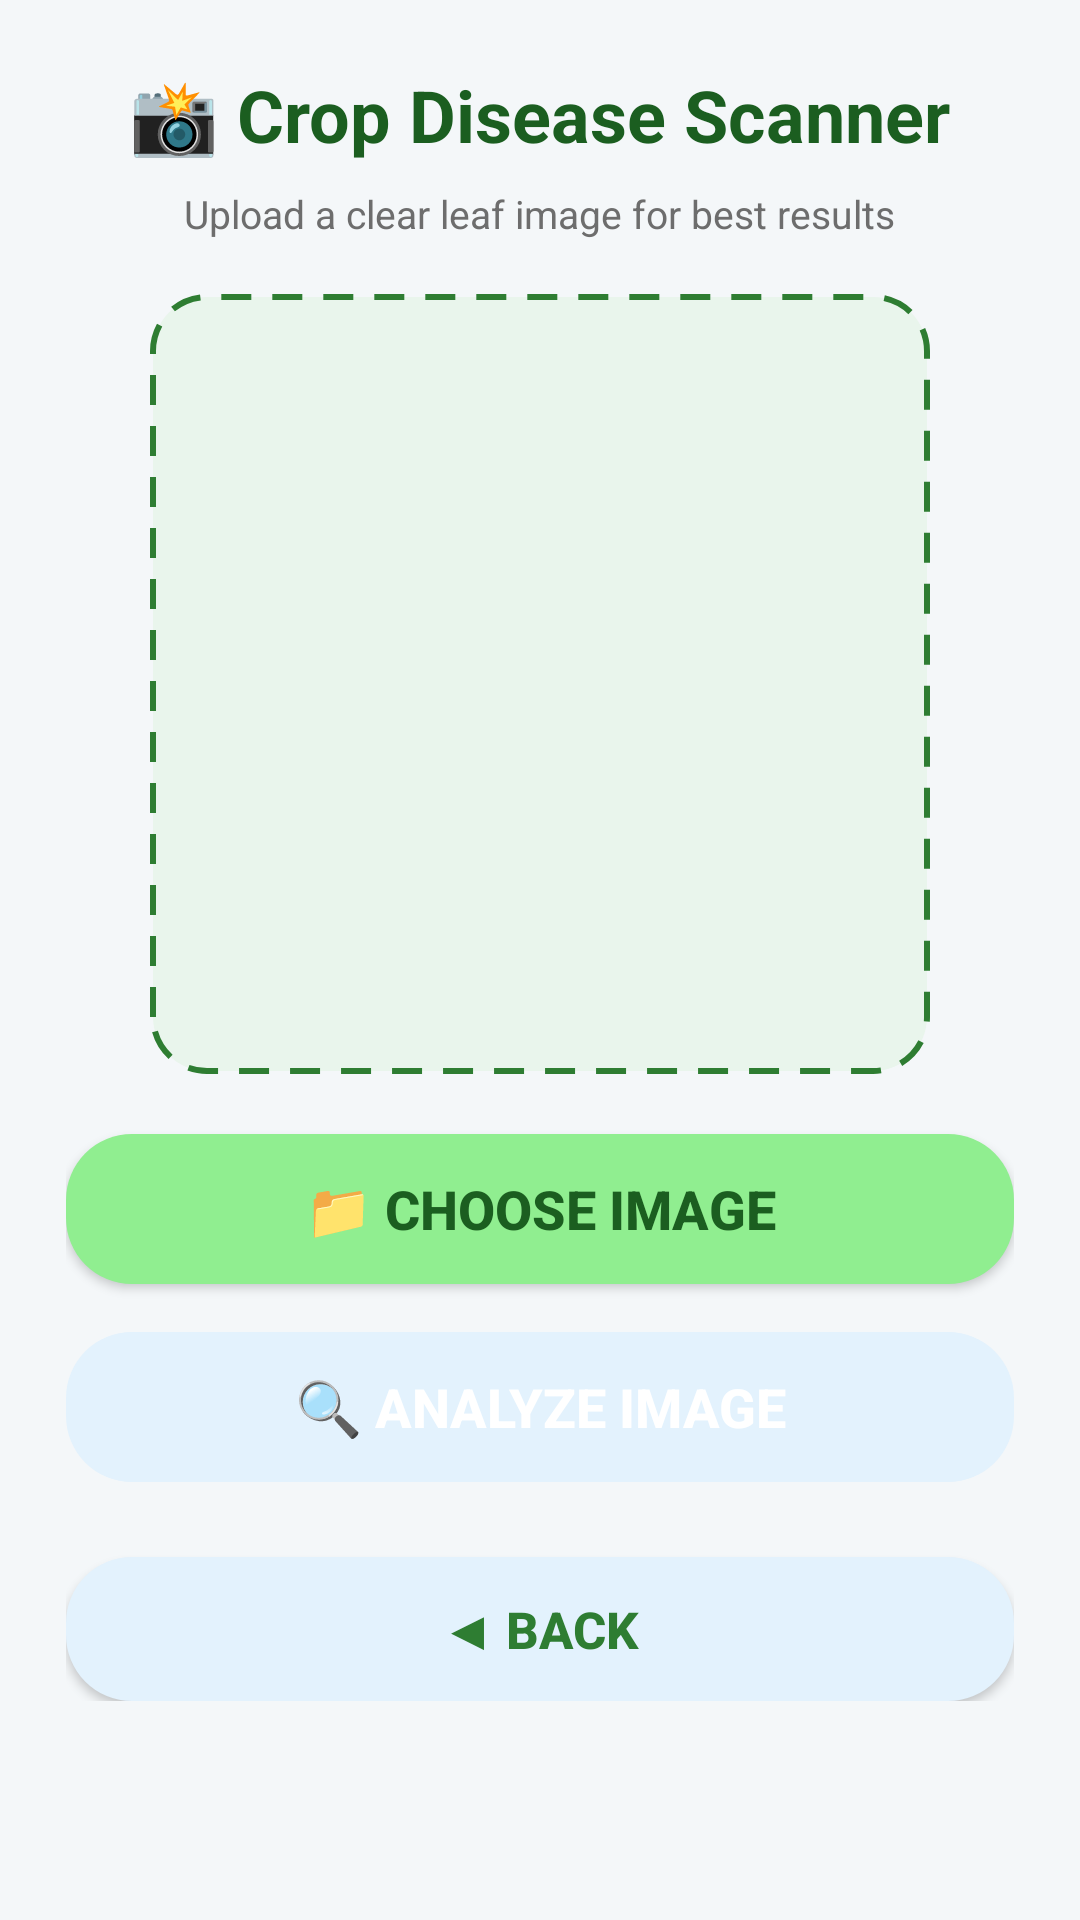

Layout XML and referenced resources for this Android screen:
<!-- AndroidManifest.xml: application theme Theme.CropCare -->
<!-- res/layout/activity_scan.xml -->
<?xml version="1.0" encoding="utf-8"?>
<ScrollView xmlns:android="http://schemas.android.com/apk/res/android"
    android:layout_width="match_parent"
    android:layout_height="match_parent"
    android:background="#F4F7F9"
    android:padding="22dp">

    <LinearLayout
        android:layout_width="match_parent"
        android:layout_height="wrap_content"
        android:gravity="center_horizontal"
        android:orientation="vertical">

        <TextView
            android:layout_width="wrap_content"
            android:layout_height="wrap_content"
            android:text="📸 Crop Disease Scanner"
            android:textSize="24sp"
            android:textStyle="bold"
            android:textColor="#1B5E20"
            android:layout_marginBottom="8dp"/>

        <TextView
            android:layout_width="wrap_content"
            android:layout_height="wrap_content"
            android:text="Upload a clear leaf image for best results"
            android:textColor="#6D6D6D"
            android:textSize="13sp"
            android:layout_marginBottom="18dp" />

        <FrameLayout
            android:id="@+id/framePreview"
            android:layout_width="260dp"
            android:layout_height="260dp"
            android:background="@drawable/bg_dashed_upload"
            android:padding="10dp"
            android:layout_marginBottom="20dp">

            <ImageView
                android:id="@+id/ivPreview"
                android:layout_width="match_parent"
                android:layout_height="match_parent"
                android:scaleType="centerCrop"
                android:src="@drawable/ic_upload_leaf"
                android:padding="15dp"/>
        </FrameLayout>

        <Button
            android:id="@+id/btnUpload"
            android:layout_width="match_parent"
            android:layout_height="50dp"
            android:text="📁 Choose Image"
            android:textSize="18sp"
            android:textStyle="bold"
            android:background="@drawable/card_bg_green"
            android:textColor="#1B5E20"/>

        <Button
            android:id="@+id/btnProceed"
            android:layout_width="match_parent"
            android:layout_height="50dp"
            android:text="🔍 Analyze Image"
            android:textSize="18sp"
            android:textStyle="bold"
            android:layout_marginTop="16dp"
            android:background="@drawable/card_bg_blue"
            android:textColor="@android:color/white"
            android:enabled="false"/>

        
        <Button
            android:id="@+id/btnBack"
            android:layout_width="match_parent"
            android:layout_height="48dp"
            android:layout_marginTop="25dp"
            android:text="◀ Back"
            android:textColor="#2E7D32"
            android:textStyle="bold"
            android:background="@drawable/card_bg_blue"
            android:textSize="17sp"/>
    </LinearLayout>
</ScrollView>
<!-- resources referenced by this layout -->
<resources>
  <!-- drawable bg_dashed_upload (drawable) -->
  <?xml version="1.0" encoding="utf-8"?>
  <shape xmlns:android="http://schemas.android.com/apk/res/android"
  android:shape="rectangle">
  <stroke
      android:width="2dp"
      android:color="#2E7D32"
      android:dashWidth="10dp"
      android:dashGap="7dp"/>
  <corners android:radius="18dp"/>
  <solid android:color="#E9F5EC"/>
  </shape>
  <!-- drawable card_bg_blue (drawable) -->
  <?xml version="1.0" encoding="utf-8"?>
  <shape xmlns:android="http://schemas.android.com/apk/res/android">
  <corners android:radius="22dp"/>
  <solid android:color="#E3F2FD"/>
  </shape>
  <!-- drawable card_bg_green (drawable) -->
  <?xml version="1.0" encoding="utf-8"?>
  <shape xmlns:android="http://schemas.android.com/apk/res/android">
  <corners android:radius="22dp"/>
  <solid android:color="#90EE90"/>
  </shape>
  <style name="Theme.CropCare" parent="Theme.Material3.Light.NoActionBar">
      
      <item name="colorPrimary">@color/green</item>
      <item name="colorPrimaryVariant">@color/green_dark</item>
      <item name="colorOnPrimary">@android:color/white</item>
      <item name="android:statusBarColor">@color/green_dark</item>
  </style>
  <color name="green">#4CAF50</color>
  <color name="green_dark">#2E7D32</color>
</resources>
